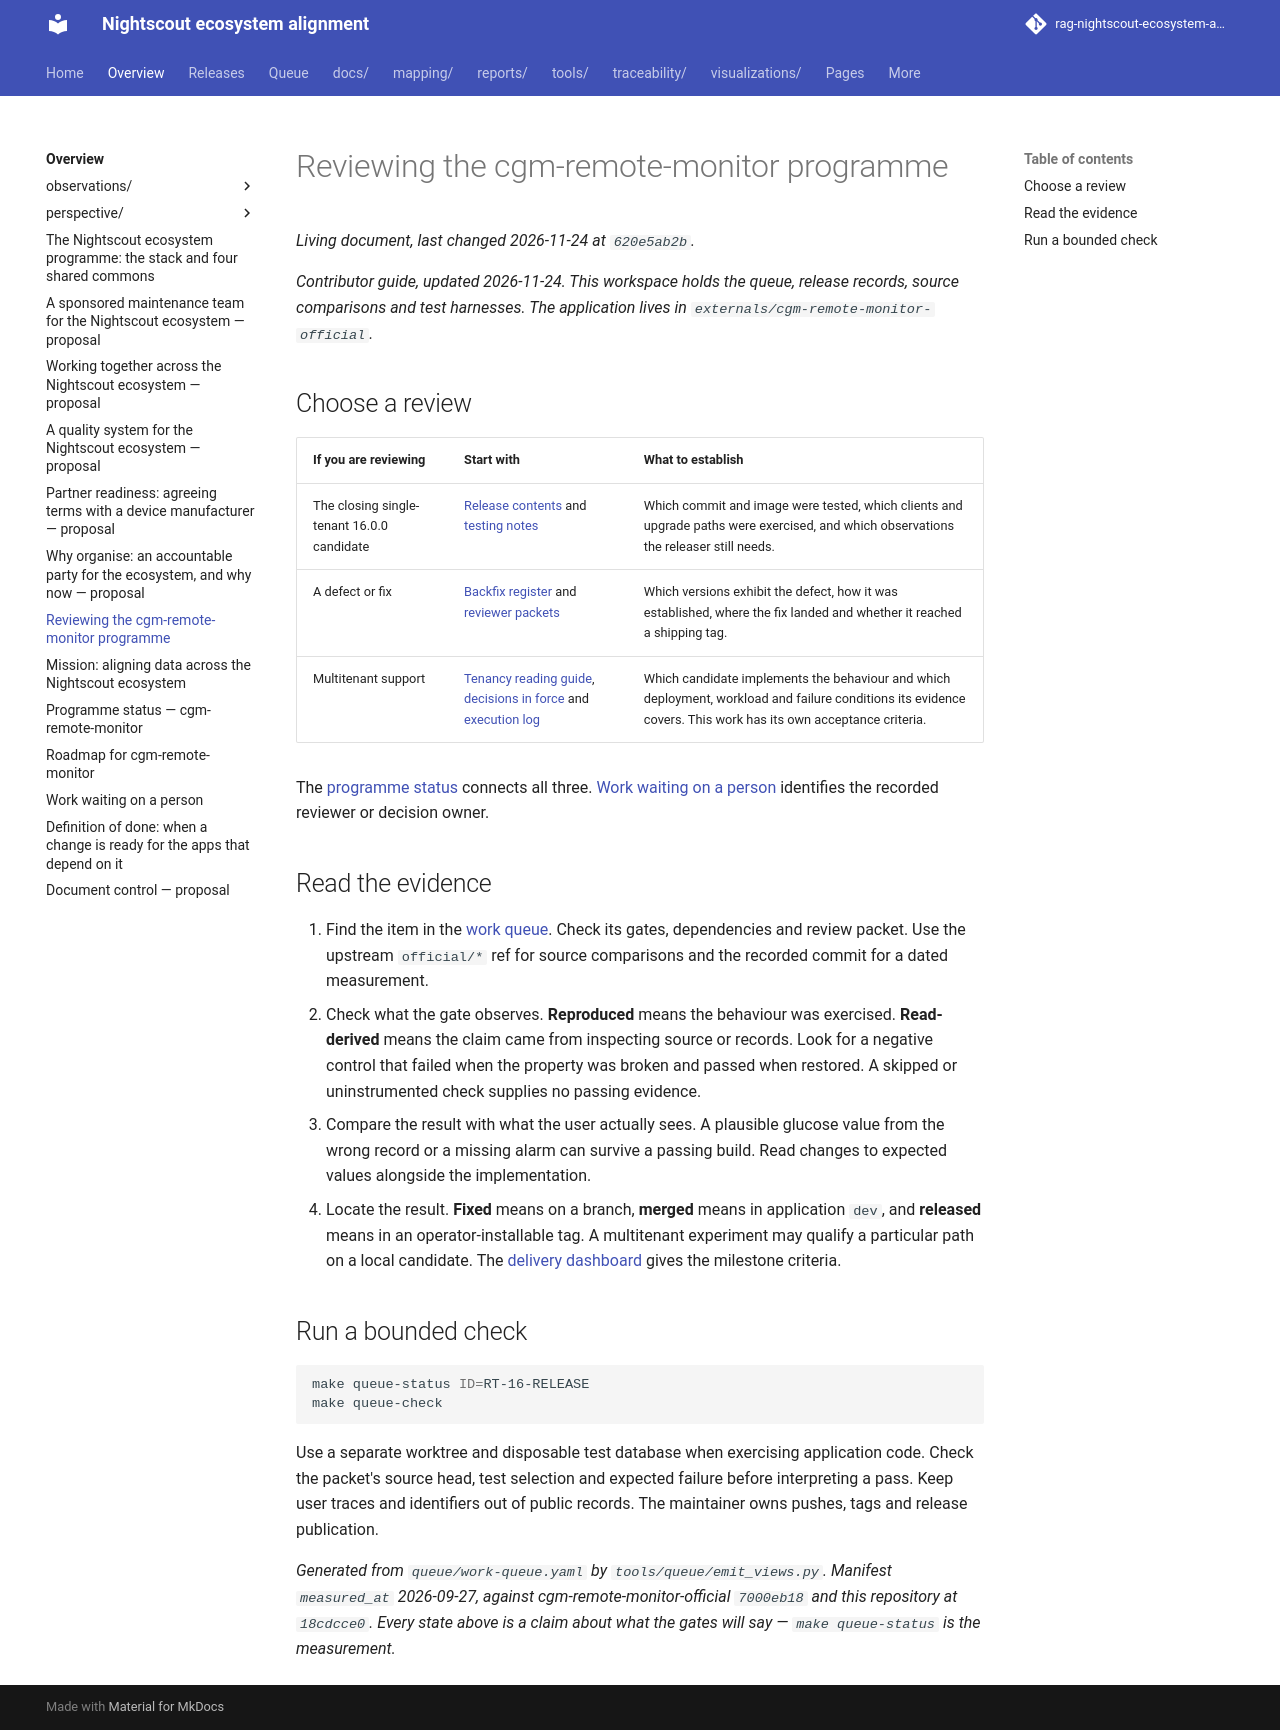

repository: bewest/rag-nightscout-ecosystem-alignment · page: docs/00-overview/REVIEWER-ONBOARDING.html · generator: mkdocs

# Reviewing the cgm-remote-monitor programme

*Contributor guide, updated 2026-11-24. This workspace holds the queue, release
records, source comparisons and test harnesses. The application lives in
`externals/cgm-remote-monitor-official`.*

## Choose a review

| If you are reviewing | Start with | What to establish |
|---|---|---|
| The closing single-tenant 16.0.0 candidate | [Release contents](../../releases/cgm-remote-monitor-16.0.0/contents.md) and [testing notes](../../releases/cgm-remote-monitor-16.0.0/testing-notes.md) | Which commit and image were tested, which clients and upgrade paths were exercised, and which observations the releaser still needs. |
| A defect or fix | [Backfix register](../30-design/remedial/nightscout-backfix-register.md) and [reviewer packets](../../reports/reviewer-packets/README.md) | Which versions exhibit the defect, how it was established, where the fix landed and whether it reached a shipping tag. |
| Multitenant support | [Tenancy reading guide](../30-design/tenancy/README.md), [decisions in force](../30-design/tenancy/decisions-in-force.md) and [execution log](../30-design/tenancy/execution-log.md) | Which candidate implements the behaviour and which deployment, workload and failure conditions its evidence covers. This work has its own acceptance criteria. |

The [programme status](PROGRAMME-STATUS.md) connects all three. [Work waiting on a person](NEEDS-A-HUMAN.md)
identifies the recorded reviewer or decision owner.

## Read the evidence

1. Find the item in the [work queue](../../queue/QUEUE.md). Check its gates,
   dependencies and review packet. Use the upstream `official/*` ref for source
   comparisons and the recorded commit for a dated measurement.
2. Check what the gate observes. **Reproduced** means the behaviour was exercised.
   **Read-derived** means the claim came from inspecting source or records. Look
   for a negative control that failed when the property was broken and passed
   when restored. A skipped or uninstrumented check supplies no passing evidence.
3. Compare the result with what the user actually sees. A plausible glucose
   value from the wrong record or a missing alarm can survive a passing build.
   Read changes to expected values alongside the implementation.
4. Locate the result. **Fixed** means on a branch, **merged** means in application
   `dev`, and **released** means in an operator-installable tag. A multitenant
   experiment may qualify a particular path on a local candidate. The
   [delivery dashboard](../30-design/tenancy/multitenant-delivery-dashboard.md)
   gives the milestone criteria.

## Run a bounded check

```bash
make queue-status ID=RT-16-RELEASE
make queue-check
```

Use a separate worktree and disposable test database when exercising application
code. Check the packet's source head, test selection and expected failure
before interpreting a pass. Keep user traces and identifiers out of public
records. The maintainer owns pushes, tags and release publication.

<!-- BEGIN GENERATED: provenance -->

*Generated from `queue/work-queue.yaml` by `tools/queue/emit_views.py`. Manifest `measured_at` **2026-09-27**, against cgm-remote-monitor-official `7000eb18` and this repository at `18cdcce0`. Every state above is a **claim** about what the gates will say &mdash; `make queue-status` is the measurement.*

<!-- END GENERATED: provenance -->
